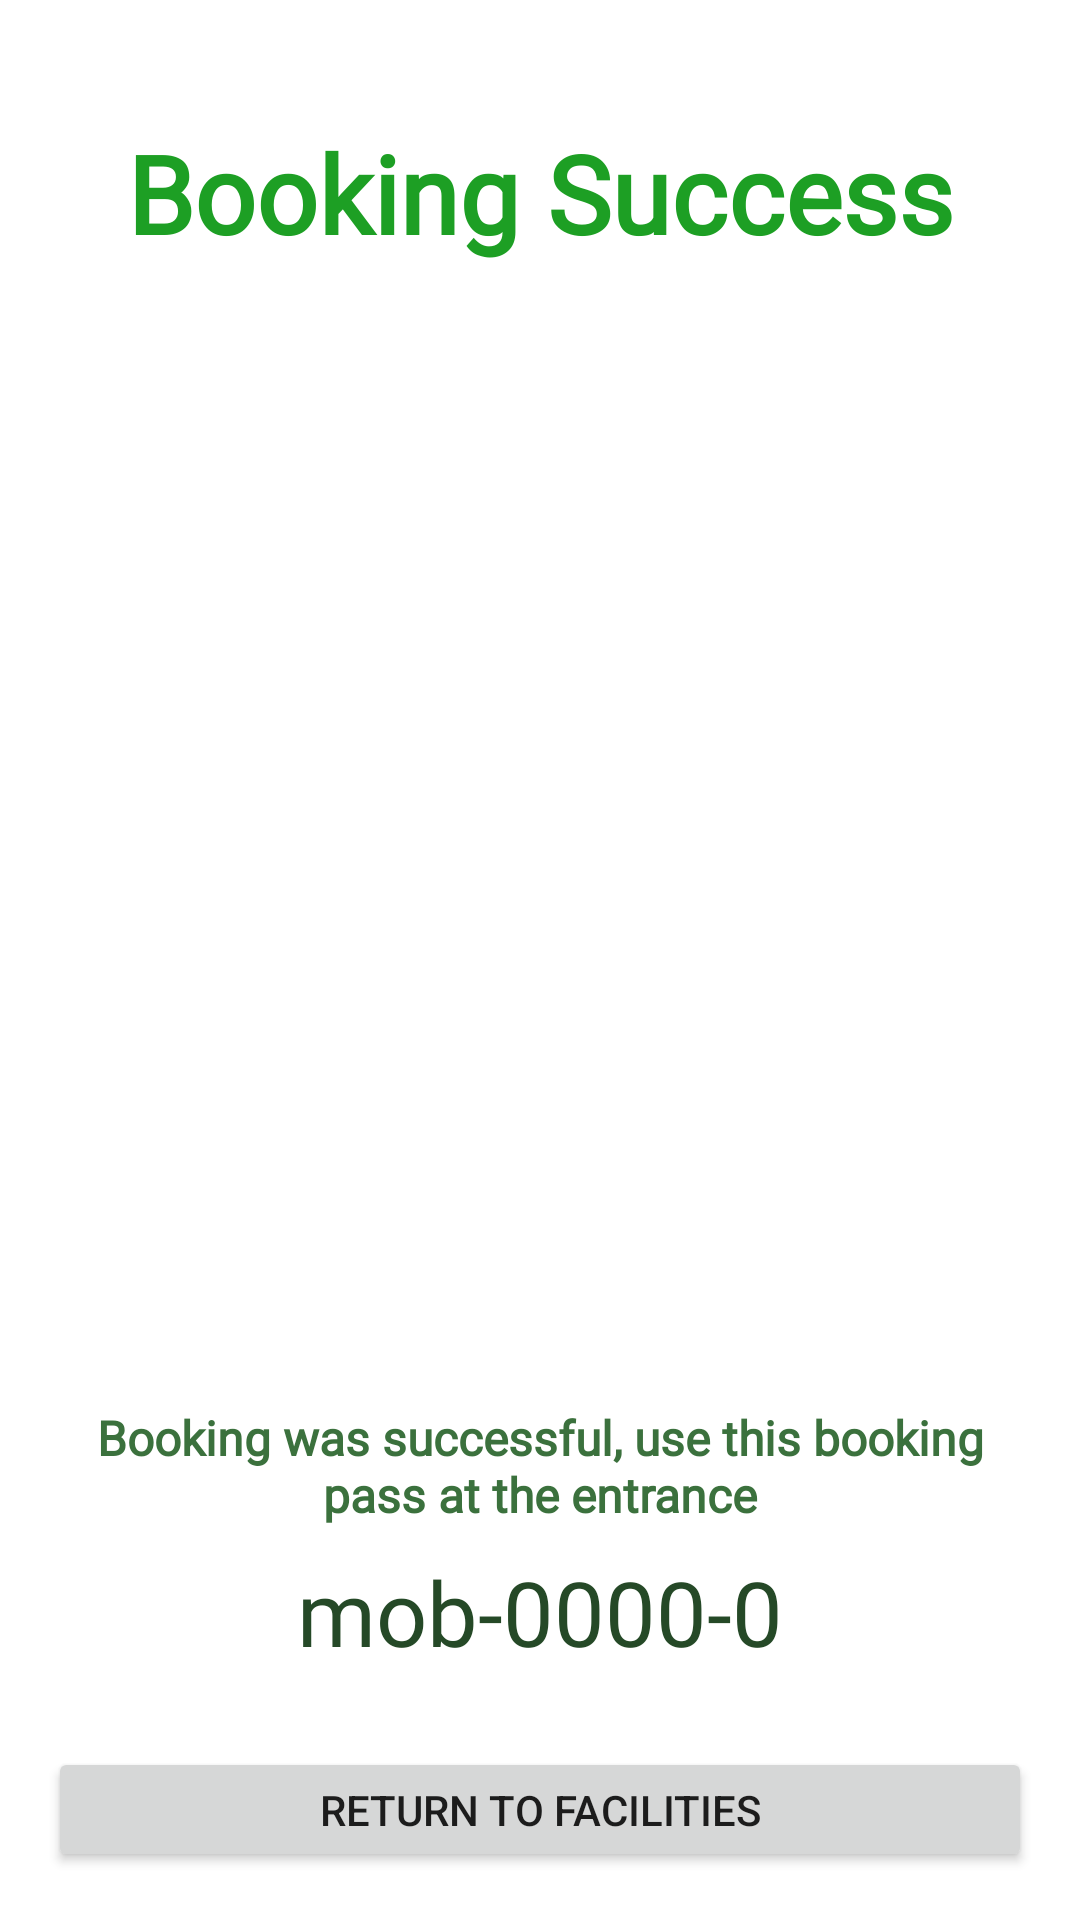

Produce the Android XML layout that renders to this screen, including the resource entries it uses.
<!-- AndroidManifest.xml: application theme Theme.MyRecApp -->
<!-- res/layout/activity_success.xml -->
<?xml version="1.0" encoding="utf-8"?>
<RelativeLayout xmlns:android="http://schemas.android.com/apk/res/android"
    xmlns:app="http://schemas.android.com/apk/res-auto"
    xmlns:tools="http://schemas.android.com/tools"
    android:layout_width="match_parent"
    android:layout_height="match_parent"
    android:padding="16dp"
    tools:context=".ui.book.SuccessActivity">

    <TextView
        android:id="@+id/txtPSuccess"
        android:layout_width="match_parent"
        android:layout_height="wrap_content"
        android:layout_alignParentTop="true"
        android:layout_marginTop="24dp"
        android:fontFamily="@font/hind"
        android:text="Booking Success"
        android:textStyle="bold"
        android:textAlignment="center"
        android:textColor="#1D9F24"
        android:textSize="36sp" />

    <ImageView
        android:id="@+id/imgSuccess"
        android:layout_width="300dp"
        android:layout_height="300dp"
        android:layout_below="@+id/txtPSuccess"
        android:layout_centerHorizontal="true"
        android:layout_marginTop="43dp"
        android:src="@drawable/paymentsuccess" />

    <TextView
        android:id="@+id/txtBookingSuccess"
        android:layout_width="match_parent"
        android:layout_height="wrap_content"
        android:layout_below="@+id/imgSuccess"
        android:layout_alignParentStart="true"
        android:layout_marginTop="37dp"
        android:fontFamily="@font/hind"
        android:text="Booking was successful, use this booking pass at the entrance"
        android:textAlignment="center"
        android:textColor="#3B713D"
        android:textSize="16sp"
        android:textStyle="bold" />

    <TextView
        android:id="@+id/txtSuccessPass"
        android:layout_width="match_parent"
        android:layout_height="wrap_content"
        android:layout_below="@+id/txtBookingSuccess"
        android:layout_marginTop="8dp"
        android:fontFamily="@font/hind"
        android:text="mob-0000-0"
        android:textAlignment="center"
        android:textColor="#254927"
        android:textSize="30sp" />

    <Button
        android:id="@+id/btnSuccessReturnToHomePage"
        android:layout_width="match_parent"
        android:layout_height="wrap_content"
        android:layout_below="@+id/txtSuccessPass"
        android:layout_marginTop="25dp"
        android:text="Return to facilities" />

</RelativeLayout>
<!-- resources referenced by this layout -->
<resources>
  <style name="Theme.MyRecApp" parent="Theme.MaterialComponents.DayNight.DarkActionBar">
          
          <item name="colorPrimary">@color/purple_500</item>
          <item name="colorPrimaryVariant">@color/purple_700</item>
          <item name="colorOnPrimary">@color/white</item>
          
          <item name="colorSecondary">#A22C24</item>
          <item name="colorSecondaryVariant">#361C1A</item>
          <item name="colorOnSecondary">@color/black</item>
          
          <item name="android:statusBarColor">?attr/colorPrimaryVariant</item>
          
          <item name="windowNoTitle">true</item>
      </style>
  <color name="purple_500">#A71930</color>
  <color name="purple_700">#A71930</color>
  <color name="white">#FFFFFFFF</color>
  <color name="black">#FF000000</color>
</resources>
